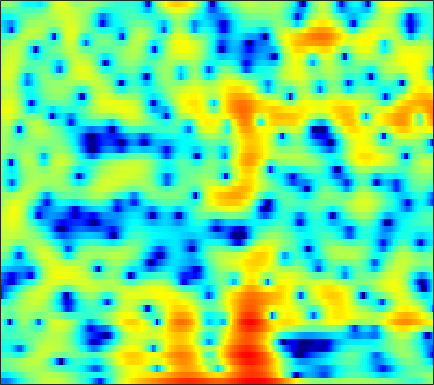

The data file committed next to this chart (first rows):
-11.115, -11.466, -11.469, -10.934, -10.327, -9.3054, -8.1667, -7.282, -6.1162, -4.9871, -3.8914, -3.1284, -2.1592, -1.2827, -0.67382, 0.062329, 0.72622, 1.1669, 1.6791, 2.1049, 2.4369, 2.6294, 2.812, 2.9208
-6.615, -6.629, -6.45, -6.061, -5.655, -5.003, -4.276, -3.707, -2.951, -2.212, -1.509, -1.015, -0.4022, 0.1471, 0.5197, 0.9553, 1.324, 1.554, 1.801, 1.978, 2.086, 2.122, 2.116, 2.048
-2.03, -1.806, -1.493, -1.166, -0.9147, -0.5646, -0.2121, 0.04867, 0.3877, 0.7058, 1.002, 1.199, 1.421, 1.591, 1.677, 1.729, 1.704, 1.629, 1.457, 1.187, 0.8275, 0.5014, -0.001633, -0.5652
-1.636, -1.266, -0.8302, -0.4532, -0.1927, 0.1341, 0.4504, 0.6859, 1.003, 1.329, 1.655, 1.89, 2.175, 2.409, 2.535, 2.616, 2.573, 2.446, 2.128, 1.613, 0.861, 0.1186, -1.181, -2.929
-3.462, -3.166, -2.996, -3.079, -3.284, -3.715, -4.238, -4.565, -4.686, -4.232, -3.238, -2.298, -1.005, 0.1957, 0.9708, 1.818, 2.445, 2.769, 3.014, 3.047, 2.881, 2.633, 2.148, 1.526
-5.138, -4.919, -4.905, -5.272, -5.813, -6.968, -8.73, -10.49, -12.91, -12.81, -9.748, -7.313, -4.637, -2.551, -1.298, 0.04695, 1.087, 1.699, 2.321, 2.75, 3.009, 3.11, 3.132, 3.052
-4.653, -4.394, -4.172, -4.073, -4.061, -4.112, -4.165, -4.159, -4.04, -3.749, -3.273, -2.802, -2.087, -1.325, -0.7627, -0.05838, 0.5766, 0.9989, 1.483, 1.879, 2.182, 2.351, 2.498, 2.551
-3.116, -3.036, -2.959, -2.897, -2.838, -2.729, -2.569, -2.421, -2.189, -1.927, -1.653, -1.445, -1.17, -0.9001, -0.6956, -0.4104, -0.1078, 0.1339, 0.4911, 0.8693, 1.252, 1.527, 1.845, 2.084
-1.748, -2.367, -3.182, -3.782, -3.945, -3.722, -3.11, -2.555, -1.84, -1.271, -0.9038, -0.7871, -0.8645, -1.194, -1.587, -2.212, -2.737, -2.883, -2.536, -1.62, -0.4611, 0.4062, 1.429, 2.232
-0.9011, -2.832, -6.623, -13.77, -24.01, -11.13, -5.682, -3.304, -1.232, 0.0204, 0.6599, 0.7844, 0.4768, -0.43, -1.608, -4.102, -8.405, -13.62, -12.26, -5.862, -2.087, -0.2041, 1.556, 2.719
0.2465, -0.4306, -1.246, -1.8, -1.943, -1.694, -1.076, -0.5159, 0.2311, 0.8452, 1.24, 1.372, 1.346, 1.104, 0.803, 0.3129, -0.1458, -0.3566, -0.3722, -0.1096, 0.2904, 0.5872, 0.8641, 0.9522
-0.8561, -0.9629, -0.9944, -0.8894, -0.7166, -0.3892, 0.02421, 0.359, 0.8117, 1.236, 1.588, 1.8, 1.993, 2.086, 2.101, 2.044, 1.928, 1.803, 1.589, 1.308, 0.9353, 0.5692, -0.06457, -0.9183
-4.911, -4.599, -3.949, -3.171, -2.551, -1.714, -0.9107, -0.3222, 0.3996, 1.032, 1.6, 1.977, 2.397, 2.708, 2.872, 3, 3.007, 2.928, 2.7, 2.31, 1.728, 1.151, 0.1547, -1.149
-15.38, -12.71, -9.781, -7.508, -6.126, -4.573, -3.244, -2.35, -1.264, -0.2783, 0.6027, 1.191, 1.887, 2.479, 2.849, 3.236, 3.492, 3.594, 3.587, 3.397, 3.001, 2.544, 1.7, 0.5467
-15.02, -13.95, -12.38, -10.97, -10.02, -8.758, -7.431, -6.402, -5.045, -3.733, -2.522, -1.7, -0.7129, 0.2025, 0.8262, 1.602, 2.282, 2.715, 3.179, 3.489, 3.611, 3.571, 3.332, 2.88
-12.8, -13.47, -14.78, -16.71, -18.35, -19, -16.49, -14.05, -11.36, -9.381, -7.973, -7.133, -6.165, -5.197, -4.355, -3.067, -1.665, -0.6161, 0.6749, 1.764, 2.629, 3.128, 3.594, 3.849
-10.9, -11.74, -13.28, -15.28, -16.84, -17.71, -16.33, -14.83, -13.12, -12.16, -12.06, -12.62, -14.35, -17.15, -17.1, -12.26, -7.687, -5.048, -2.322, -0.2487, 1.334, 2.256, 3.207, 3.884
-6.978, -7.34, -7.902, -8.506, -8.915, -9.323, -9.494, -9.558, -9.625, -9.738, -9.997, -10.38, -11.05, -11.4, -10.84, -8.787, -6.077, -4.133, -1.872, -0.03324, 1.42, 2.288, 3.179, 3.808
-3.268, -3.549, -4.086, -4.773, -5.351, -6.169, -6.966, -7.43, -7.747, -7.684, -7.199, -6.669, -5.793, -4.759, -3.898, -2.651, -1.351, -0.3977, 0.786, 1.803, 2.617, 3.08, 3.499, 3.698
-0.08841, -0.4349, -1.176, -2.267, -3.353, -5.299, -8.056, -10.77, -14.46, -12.98, -8.942, -6.494, -3.954, -2.013, -0.8452, 0.4588, 1.516, 2.174, 2.875, 3.369, 3.656, 3.728, 3.622, 3.283
1.672, 1.461, 0.9365, 0.1032, -0.7584, -2.22, -4.031, -5.467, -6.744, -6.325, -4.58, -3.12, -1.375, 0.03223, 0.8851, 1.773, 2.417, 2.747, 3.002, 3.051, 2.894, 2.645, 2.126, 1.377
1.968, 2.046, 1.996, 1.768, 1.503, 1.075, 0.6254, 0.3314, 0.0918, 0.06202, 0.228, 0.4541, 0.798, 1.113, 1.307, 1.462, 1.487, 1.406, 1.165, 0.7572, 0.1873, -0.3612, -1.227, -2.262
2.128, 2.425, 2.679, 2.796, 2.808, 2.733, 2.6, 2.465, 2.26, 2.046, 1.821, 1.646, 1.385, 1.087, 0.8222, 0.4095, -0.08876, -0.5203, -1.193, -1.996, -2.954, -3.788, -5.082, -6.571
2.428, 2.843, 3.259, 3.534, 3.649, 3.685, 3.591, 3.444, 3.142, 2.725, 2.204, 1.737, 1.035, 0.2502, -0.3848, -1.268, -2.175, -2.861, -3.792, -4.761, -5.842, -6.756, -8.235, -10.09
2.628, 3.148, 3.711, 4.107, 4.292, 4.385, 4.282, 4.081, 3.643, 2.992, 2.133, 1.338, 0.09661, -1.359, -2.545, -4.168, -5.686, -6.629, -7.555, -8.14, -8.599, -8.992, -9.697, -10.7
2.252, 2.968, 3.775, 4.367, 4.663, 4.851, 4.803, 4.593, 4.085, 3.285, 2.159, 1.079, -0.7559, -3.118, -5.346, -9.157, -14.19, -17.76, -16.71, -13.68, -11.76, -10.93, -10.29, -10.08
0.7917, 1.932, 3.123, 3.978, 4.42, 4.761, 4.842, 4.728, 4.329, 3.641, 2.617, 1.609, -0.09898, -2.281, -4.27, -7.368, -10.63, -12.47, -13.21, -12.65, -11.92, -11.35, -10.61, -9.804
-0.1526, 1.077, 2.256, 3.076, 3.51, 3.906, 4.102, 4.142, 4.026, 3.696, 3.124, 2.521, 1.486, 0.1572, -1.006, -2.76, -4.688, -6.243, -8.52, -11.23, -14.53, -16.44, -15.02, -11.63
0.6801, 0.9625, 1.141, 1.232, 1.296, 1.471, 1.788, 2.085, 2.5, 2.809, 2.94, 2.89, 2.581, 2.023, 1.423, 0.378, -0.9486, -2.15, -4.071, -6.413, -8.987, -10.28, -9.64, -7.367
0.04031, -0.8419, -2.328, -4.22, -5.679, -6.568, -5.285, -3.63, -1.55, 0.07783, 1.228, 1.829, 2.299, 2.455, 2.389, 2.106, 1.618, 1.154, 0.4642, -0.2187, -0.7541, -0.9708, -1.004, -0.7512
-1.405, -2.718, -4.995, -8.165, -11.26, -14.21, -10.81, -7.697, -4.577, -2.331, -0.7091, 0.1842, 1.066, 1.621, 1.874, 2.03, 2.026, 1.947, 1.787, 1.613, 1.47, 1.393, 1.349, 1.347
-1.533, -2.498, -3.838, -5.022, -5.648, -5.924, -5.475, -4.76, -3.532, -2.253, -1.078, -0.3457, 0.4425, 1.002, 1.283, 1.487, 1.558, 1.55, 1.501, 1.454, 1.437, 1.452, 1.515, 1.587
-1.118, -2.283, -3.947, -5.541, -6.356, -6.518, -5.595, -4.526, -2.988, -1.59, -0.4396, 0.2522, 0.9016, 1.273, 1.369, 1.286, 1.002, 0.7157, 0.339, 0.0909, 0.1072, 0.3068, 0.748, 1.259
0.08388, -1.506, -4.521, -9.496, -17.12, -18.31, -8.599, -5.204, -2.281, -0.3423, 0.948, 1.607, 2.093, 2.159, 1.931, 1.241, 0.0434, -1.234, -3.416, -5.555, -5.727, -4.24, -1.85, 0.1398
1.383, 0.4705, -0.9173, -2.25, -2.961, -3.125, -2.386, -1.547, -0.3827, 0.5978, 1.34, 1.69, 1.895, 1.751, 1.394, 0.5133, -0.9253, -2.478, -5.378, -8.979, -9.422, -6.79, -3.416, -1.01
1.555, 1.143, 0.6003, 0.09954, -0.185, -0.3879, -0.3977, -0.2883, -0.05485, 0.2337, 0.5033, 0.6495, 0.7458, 0.694, 0.5347, 0.156, -0.3919, -0.8719, -1.507, -1.936, -1.967, -1.709, -1.146, -0.5014
1.499, 1.248, 0.8536, 0.4314, 0.113, -0.285, -0.6192, -0.7868, -0.8761, -0.789, -0.582, -0.356, -0.05695, 0.2012, 0.337, 0.4378, 0.4434, 0.3973, 0.3081, 0.2234, 0.1678, 0.1481, 0.1635, 0.1718
1.48, 1.343, 0.9963, 0.4502, -0.1141, -1.069, -2.135, -2.897, -3.526, -3.449, -2.692, -1.908, -0.8551, 0.04015, 0.5779, 1.105, 1.435, 1.571, 1.634, 1.581, 1.439, 1.284, 1.041, 0.751
1.356, 1.676, 1.705, 1.169, 0.3643, -1.385, -4.244, -7.662, -16.27, -13.63, -6.594, -3.692, -1.164, 0.4752, 1.327, 2.079, 2.498, 2.637, 2.609, 2.384, 2.01, 1.663, 1.116, 0.5495
1.483, 2.352, 2.882, 2.773, 2.312, 1.275, -0.2062, -1.464, -2.726, -2.827, -1.82, -0.8672, 0.2945, 1.164, 1.647, 2.04, 2.187, 2.12, 1.78, 1.136, 0.1698, -0.6994, -2.011, -3.174
3.023, 3.529, 3.922, 4, 3.849, 3.42, 2.807, 2.28, 1.589, 0.9655, 0.4771, 0.1656, -0.1634, -0.4085, -0.5113, -0.54, -0.5538, -0.6466, -1.032, -1.89, -3.466, -5.326, -9.296, -16.89
3.917, 4.245, 4.524, 4.601, 4.513, 4.17, 3.59, 3.023, 2.05, 0.8427, -0.6802, -2.028, -4.111, -6.093, -6.956, -6.551, -5.221, -4.284, -3.482, -3.316, -3.752, -4.496, -5.82, -7.019
2.973, 3.507, 3.986, 4.179, 4.142, 3.848, 3.263, 2.626, 1.487, -0.02601, -2.016, -3.985, -7.554, -13.11, -17.67, -13.04, -8.323, -6.083, -4.139, -2.964, -2.306, -2.054, -1.887, -1.783
1.171, 1.987, 2.707, 3.036, 3.051, 2.802, 2.259, 1.652, 0.6273, -0.6155, -2.021, -3.107, -4.476, -5.494, -5.835, -5.575, -4.739, -3.932, -2.87, -1.935, -1.202, -0.7528, -0.3059, 0.01333
0.9482, 1.642, 2.239, 2.484, 2.441, 2.088, 1.419, 0.7308, -0.4028, -1.718, -3.085, -3.985, -4.848, -5.139, -4.977, -4.401, -3.556, -2.878, -1.987, -1.174, -0.5009, -0.09346, 0.3396, 0.6491
2.139, 2.572, 2.909, 2.966, 2.805, 2.286, 1.388, 0.453, -1.21, -3.452, -6.348, -8.972, -11.78, -10.75, -8.553, -5.944, -3.956, -2.801, -1.596, -0.7181, -0.07658, 0.2497, 0.5319, 0.6762
2.995, 3.382, 3.698, 3.742, 3.583, 3.092, 2.247, 1.345, -0.274, -2.436, -5.301, -7.855, -10.6, -9.582, -7.478, -4.97, -3.116, -2.074, -1.06, -0.4135, -0.06872, 0.01375, -0.1275, -0.5093
2.548, 3.098, 3.607, 3.836, 3.824, 3.572, 3.054, 2.495, 1.551, 0.4439, -0.7071, -1.497, -2.245, -2.538, -2.478, -2.15, -1.695, -1.355, -0.9887, -0.7677, -0.8099, -1.036, -1.683, -2.856
1.58, 2.284, 2.976, 3.392, 3.534, 3.512, 3.263, 2.94, 2.347, 1.607, 0.7758, 0.1252, -0.7058, -1.437, -1.881, -2.263, -2.396, -2.356, -2.176, -1.981, -1.914, -2.027, -2.446, -3.278
1.066, 1.76, 2.477, 2.983, 3.217, 3.33, 3.229, 3.012, 2.525, 1.808, 0.836, -0.06413, -1.51, -3.211, -4.565, -6.108, -6.635, -6.192, -5.032, -3.88, -2.971, -2.517, -2.177, -2.059
0.4251, 1.103, 1.837, 2.389, 2.685, 2.928, 2.982, 2.889, 2.567, 1.966, 1.02, 0.03079, -1.823, -4.597, -7.699, -15.08, -21.65, -12.6, -7.45, -4.775, -3.247, -2.513, -1.913, -1.518
-1.137, -0.4327, 0.3069, 0.8537, 1.194, 1.591, 1.926, 2.118, 2.252, 2.181, 1.854, 1.399, 0.5162, -0.6561, -1.649, -2.795, -3.287, -3.135, -2.575, -2.046, -1.861, -1.995, -2.464, -3.096
-3.451, -3.059, -2.87, -2.869, -2.799, -2.369, -1.46, -0.5988, 0.5229, 1.446, 2.075, 2.348, 2.489, 2.436, 2.312, 2.072, 1.82, 1.626, 1.283, 0.74, -0.1544, -1.237, -3.52, -7.699
-6.249, -6.631, -8.032, -10.88, -14.45, -16.27, -10.02, -6.538, -3.342, -1.162, 0.3383, 1.153, 1.905, 2.366, 2.574, 2.699, 2.672, 2.555, 2.269, 1.792, 1.097, 0.4107, -0.7119, -1.895
-7.327, -7.584, -8.421, -9.728, -10.62, -10.54, -8.599, -6.756, -4.53, -2.761, -1.413, -0.6309, 0.1618, 0.7211, 1.016, 1.296, 1.453, 1.502, 1.496, 1.42, 1.273, 1.154, 1.005, 0.945
-6.016, -5.734, -5.521, -5.409, -5.305, -4.986, -4.472, -3.98, -3.265, -2.583, -1.981, -1.599, -1.168, -0.8098, -0.5918, -0.3541, -0.1452, 0.006491, 0.2058, 0.4318, 0.6917, 0.9076, 1.23, 1.584
-3.318, -2.86, -2.441, -2.189, -2.087, -2.036, -2.053, -2.1, -2.2, -2.32, -2.431, -2.49, -2.521, -2.498, -2.446, -2.37, -2.264, -2.138, -1.863, -1.414, -0.7571, -0.1779, 0.656, 1.472
-0.002028, 0.3716, 0.643, 0.6764, 0.5548, 0.168, -0.4461, -1.06, -2.066, -3.2, -4.301, -4.944, -5.421, -5.524, -5.498, -5.531, -5.815, -6.161, -6.442, -5.923, -4.377, -2.844, -0.8384, 0.8867
